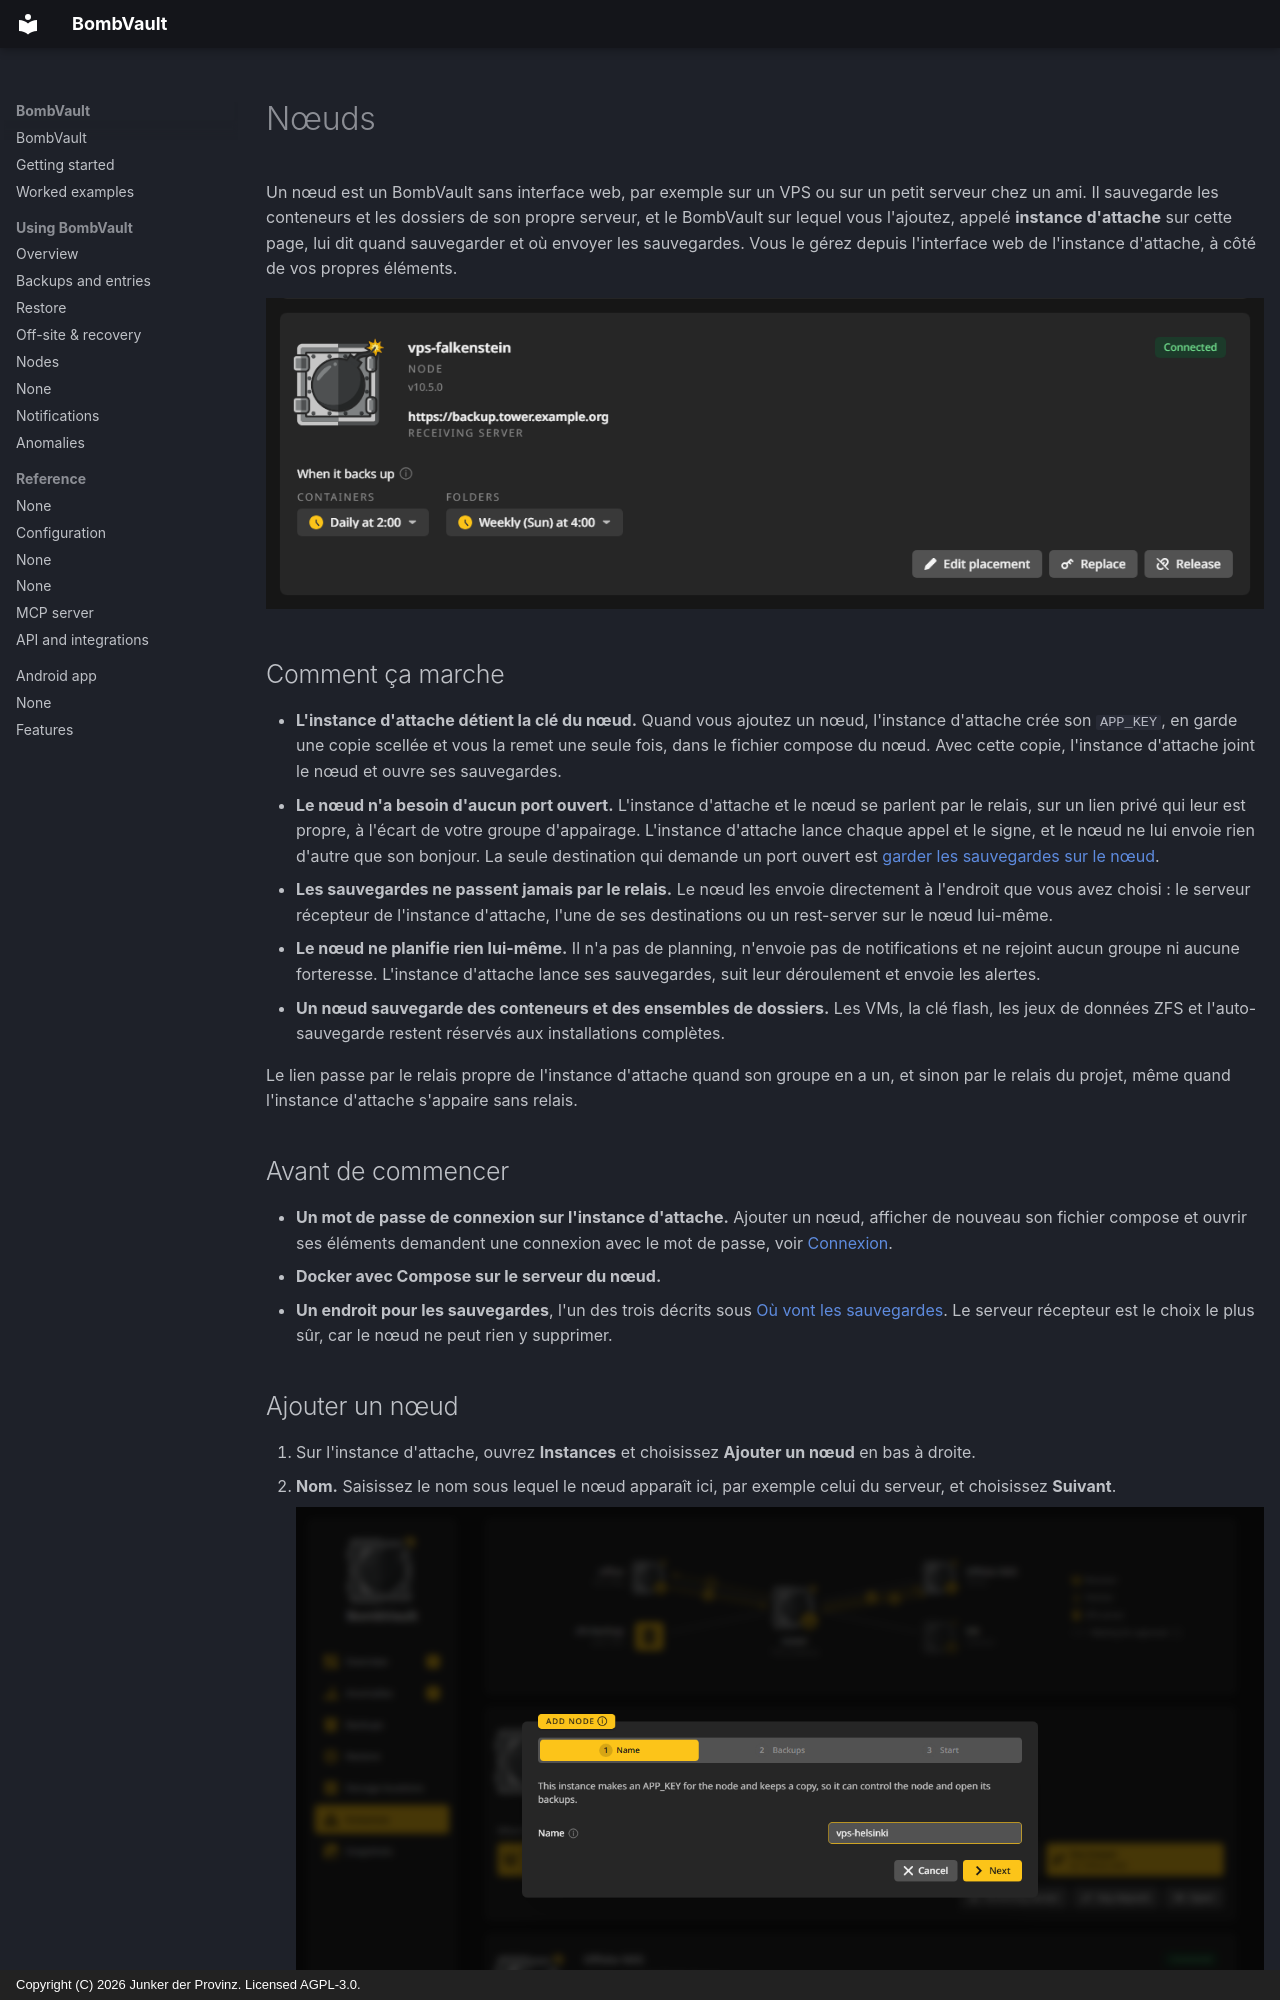

repository: junkerderprovinz/bombvault · page: nodes.fr/index.html · generator: mkdocs · copyright: Copyright (C) 2026 Junker der Provinz. Licensed AGPL-3.0.

# Nœuds

Un nœud est un BombVault sans interface web, par exemple sur un VPS ou sur un petit serveur chez un ami. Il sauvegarde les conteneurs et les dossiers de son propre serveur, et le BombVault sur lequel vous l'ajoutez, appelé **instance d'attache** sur cette page, lui dit quand sauvegarder et où envoyer les sauvegardes. Vous le gérez depuis l'interface web de l'instance d'attache, à côté de vos propres éléments.

![La carte du nœud vps-falkenstein sur la page Instances : Connectée, sa version, ses sauvegardes sur le serveur récepteur, quand chaque section sauvegarde, et Changer la destination, Remplacer et Libérer.](assets/screenshots/nodes/card-dark.png#only-dark)
![La carte du nœud vps-falkenstein sur la page Instances : Connectée, sa version, ses sauvegardes sur le serveur récepteur, quand chaque section sauvegarde, et Changer la destination, Remplacer et Libérer.](assets/screenshots/nodes/card-light.png#only-light)

## Comment ça marche {#how-it-works}

- **L'instance d'attache détient la clé du nœud.** Quand vous ajoutez un nœud, l'instance d'attache crée son `APP_KEY`, en garde une copie scellée et vous la remet une seule fois, dans le fichier compose du nœud. Avec cette copie, l'instance d'attache joint le nœud et ouvre ses sauvegardes.
- **Le nœud n'a besoin d'aucun port ouvert.** L'instance d'attache et le nœud se parlent par le relais, sur un lien privé qui leur est propre, à l'écart de votre groupe d'appairage. L'instance d'attache lance chaque appel et le signe, et le nœud ne lui envoie rien d'autre que son bonjour. La seule destination qui demande un port ouvert est [garder les sauvegardes sur le nœud](#keep-on-node).
- **Les sauvegardes ne passent jamais par le relais.** Le nœud les envoie directement à l'endroit que vous avez choisi : le serveur récepteur de l'instance d'attache, l'une de ses destinations ou un rest-server sur le nœud lui-même.
- **Le nœud ne planifie rien lui-même.** Il n'a pas de planning, n'envoie pas de notifications et ne rejoint aucun groupe ni aucune forteresse. L'instance d'attache lance ses sauvegardes, suit leur déroulement et envoie les alertes.
- **Un nœud sauvegarde des conteneurs et des ensembles de dossiers.** Les VMs, la clé flash, les jeux de données ZFS et l'auto-sauvegarde restent réservés aux installations complètes.

Le lien passe par le relais propre de l'instance d'attache quand son groupe en a un, et sinon par le relais du projet, même quand l'instance d'attache s'appaire sans relais.

## Avant de commencer {#before-you-start}

- **Un mot de passe de connexion sur l'instance d'attache.** Ajouter un nœud, afficher de nouveau son fichier compose et ouvrir ses éléments demandent une connexion avec le mot de passe, voir [Connexion](configuration.md#login).
- **Docker avec Compose sur le serveur du nœud.**
- **Un endroit pour les sauvegardes**, l'un des trois décrits sous [Où vont les sauvegardes](#placement). Le serveur récepteur est le choix le plus sûr, car le nœud ne peut rien y supprimer.
